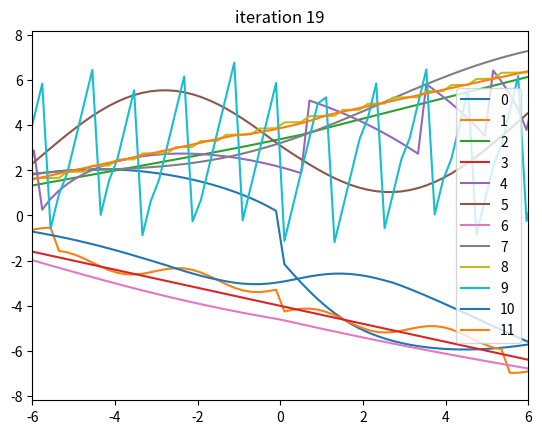

Write Python code to recreate this figure.
import numpy as np
import matplotlib.pyplot as plt


class CPPN_Node:
    def __init__(self, func):
        self.func = func
        self.in_list = []

    def compute(self, x):
        if len(self.in_list) == 0:
            return x
        res = 0
        for i in range(len(self.in_list)):
            res += self.in_list[i]
        return self.func(res)

    def refresh(self):
        self.in_list = []


class CPPN_NEAT:
    def __init__(self):
        self.node_genes = [0, 0]  # nb 0 is always input, nb 1 is always output
        self.connect_genes = [(0, 1, 0, 0)]  # In - out - weight - innovation- enabled

        self.hierarchy = [0.0, 1.0]
        self.generation = 0

        self.nodes = []
        # Represent functions as integers for easy pickling
        self.map_funcs = [
            CPPN_NEAT.id,
            CPPN_NEAT.sinus,
            CPPN_NEAT.triangles,
            CPPN_NEAT.gaussian,
            CPPN_NEAT.sym,
            CPPN_NEAT.sigmoid,
            # CPPN_NEAT.half_id,
            CPPN_NEAT.bump,
            CPPN_NEAT.fast,
            CPPN_NEAT.slow,
            # CPPN_NEAT.noise,
            np.tanh
        ]
        self.make()

    def make(self):
        self.nodes = []
        for gene in self.node_genes:
            self.nodes.append(CPPN_Node(self.map_funcs[gene]))

    def compute(self, x):
        expected = [0 for i in range(len(self.nodes))]
        for gene in self.connect_genes:
            expected[gene[1]] += 1
        self.connect_genes.sort(key=lambda k: self.hierarchy[k[0]])
        for gene in self.connect_genes:
            self.nodes[gene[1]].in_list.append(self.nodes[gene[0]].compute(x) * gene[2])
        result = self.nodes[1].compute(x)
        for node in self.nodes:
            node.refresh()
        return result

    def draw(self, arr, scale=(0, 1)):
        res = np.empty(len(arr))
        for i in range(len(arr)):
            res[i] = self.compute(arr[i])
        diff = abs(res.max() - res.min() + 0.000001)
        rescale = scale[1] / diff
        res *= rescale

        rescale = res[0] - scale[0]
        res -= rescale
        return res

    def random_step(self, step_size):
        new_connect = []
        for gene in self.connect_genes:
            new_weight = gene[2] + np.random.normal(0, 1) * step_size
            new_connect.append((gene[0], gene[1], new_weight, gene[3]))
        self.connect_genes = new_connect
        self.make()

    def copy(self):
        new_one = CPPN_NEAT()
        new_one.__setstate__(self.__getstate__())
        return new_one

    def __getstate__(self):
        dic = dict()
        dic["node_genes"] = self.node_genes
        dic["connect_genes"] = self.connect_genes
        dic["hierarchy"] = self.hierarchy
        dic["generation"] = self.generation
        return dic

    def __setstate__(self, dic):
        self.__init__()
        self.node_genes = dic["node_genes"]
        self.connect_genes = dic["connect_genes"]
        self.hierarchy = dic["hierarchy"]
        self.generation = dic["generation"]
        self.make()

    def get_child(self):
        return self.mutate()

    def mutate(self):
        child = self.copy()
        child.generation = self.generation + 1
        # Generate new nodes
        if np.random.random() < 0.7**(len(self.node_genes) - 2):
            # print("NEW NODE")
            child.node_genes.append(np.random.randint(0, len(self.map_funcs)))
            chosen_one = np.random.randint(0, len(child.connect_genes))
            new_connections = []
            for i in range(len(child.connect_genes)):
                gene = child.connect_genes[i]
                if i == chosen_one:
                    new_connections.append((gene[0], len(child.node_genes)-1, 0, len(child.connect_genes)-1))
                    new_connections.append((len(child.node_genes)-1, gene[1], 0, len(child.connect_genes)))
                    child.hierarchy.append((child.hierarchy[gene[0]] + child.hierarchy[gene[1]]) / 2)
                else:
                    new_connections.append(gene)
            child.connect_genes = new_connections.copy()
        # Generate new connections
        if len(child.node_genes) > 3:
            # print("NEW CONNECTION")
            if np.random.random() < 0.7 ** (len(self.node_genes) - 3):
                available_pairs = []
                for i in range(len(child.node_genes)):
                    for j in range(len(child.node_genes)):
                        if child.hierarchy[i] < child.hierarchy[j]-0.000001:
                            available_pairs.append((i, j))

                for gene in child.connect_genes:
                    available_pairs.remove((gene[0], gene[1]))
                if (0, 1) in available_pairs:
                    available_pairs.remove((0, 1))

                if len(available_pairs) > 0:
                    choice = np.random.randint(0, len(available_pairs))
                    one, two = available_pairs[choice]
                    child.connect_genes.append((one, two, 0, len(child.connect_genes)-1))

        child.random_step(0.2)
        child.make()
        return child

    def print(self):
        print("Generation :", self.generation)
        print("Nodes :", self.node_genes)
        print("Hierarchy :", self.hierarchy)
        print("Connections : \n", self.connect_genes, "\n")

    @staticmethod
    def reproduce(a, b):
        pass

    @staticmethod
    def randomize():
        child = CPPN_NEAT()
        max_mut = np.random.randint(1, 14)
        for i in range(max_mut):
            child = child.mutate()
        child.random_step(0.5)
        return child

    @staticmethod
    def sym(x):
        return -x + 1 if x > 0 else x + 1

    @staticmethod
    def sigmoid(x):
        return 2. / (1 + np.exp(-x))

    @staticmethod
    def gaussian(x):
        return 4 * np.exp(-((x / 4) ** 2))

    @staticmethod
    def sinus(x):
        return np.sin(x / 2)

    @staticmethod
    def triangles(x):
        return x % 1

    @staticmethod
    def id(x):
        return x

    @staticmethod
    def noise(x):
        return np.random.random()

    @staticmethod
    def half_id(x):
        return x if x > 0 else 0

    @staticmethod
    def bump(x):
        return np.sqrt(1 - x ** 2) if -1 < x < 1 else 0

    @staticmethod
    def fast(x):
        return 10*x

    @staticmethod
    def slow(x):
        return x/5


if __name__ == "__main__":
    tests = [CPPN_NEAT() for i in range(12)]
    lin = np.linspace(-10, 10, num=100)
    plt.show()
    for i in range(20):
        plt.clf()
        plt.xlim(-6, 6)
        plt.ylim(-8.2, 8.2)
        plt.title(f"iteration {i}")
        for j in range(len(tests)):
            plt.plot(lin, tests[j].draw(lin, scale=(0, min(8, 1.4*i))), label=f"{j}")
            tests[j] = tests[j].get_child()
            print(f"--- {j} ---")
            tests[j].print()
        plt.legend()
        plt.pause(0.4)
    # test = CPPN_NEAT()
    # for i in range(8):
    #     test = test.get_child()
    #     test.print()

